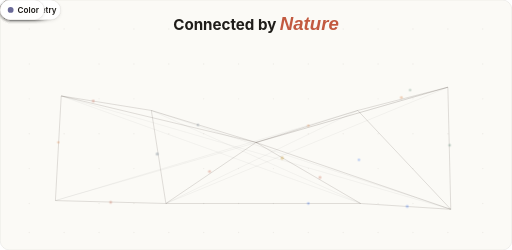
t = 0.00 s
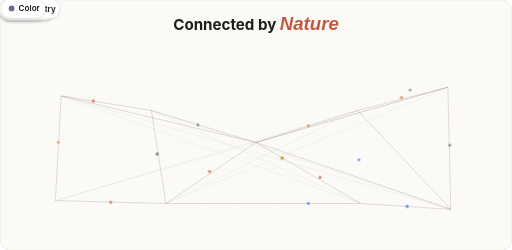
t = 1.03 s
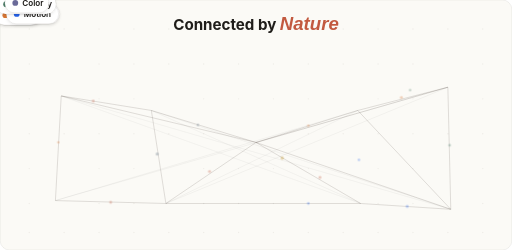
t = 3.08 s
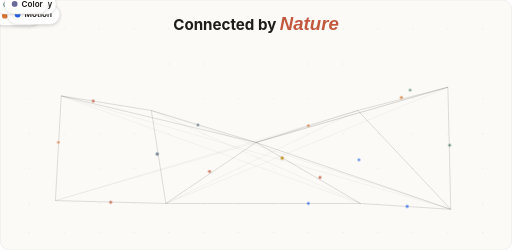
t = 4.10 s
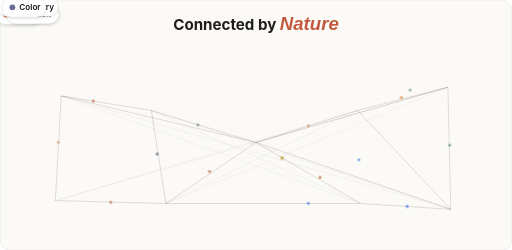
t = 5.13 s
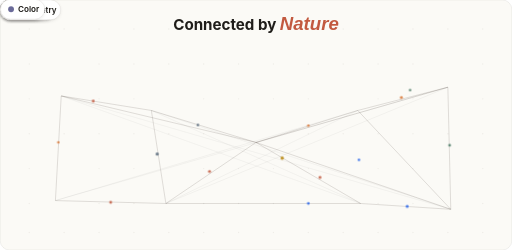
t = 7.18 s

The animated SVG that drew these frames (rendered in a browser with its animation timeline set to each time). Animation: 5 CSS @keyframes rules; one cycle of 8.20 s, repeats indefinitely.

<svg xmlns="http://www.w3.org/2000/svg" viewBox="0 0 880 430" width="100%" height="100%">
  <defs>
    <style>
      .title-text { font-family: -apple-system, BlinkMacSystemFont, 'Segoe UI', Inter, Helvetica, Arial, sans-serif; font-size: 26px; font-weight: 700; }
      .cursive-text { font-family: 'Caveat', 'Brush Script MT', 'Segoe Script', cursive, sans-serif; font-size: 32px; font-weight: 600; font-style: italic; fill: #c2593f; }
      .node-label { font-family: -apple-system, BlinkMacSystemFont, 'Segoe UI', Inter, Helvetica, Arial, sans-serif; font-size: 14px; font-weight: 600; }
      .grid-dot { fill: rgba(150, 150, 150, 0.12); }
      .line-primary { stroke: rgba(160, 160, 160, 0.28); stroke-width: 1.2; }
      .line-secondary { stroke: rgba(160, 160, 160, 0.12); stroke-width: 0.9; }
      
      @media (prefers-color-scheme: dark) {
        .bg-rect { fill: #0d1117; stroke: rgba(255, 255, 255, 0.1); }
        .title-text { fill: #f0f6fc; }
        .node-pill { fill: #161b22; stroke: rgba(255, 255, 255, 0.15); }
        .node-label { fill: #e6edf3; }
        .line-primary { stroke: rgba(200, 200, 200, 0.22); }
        .line-secondary { stroke: rgba(200, 200, 200, 0.08); }
        .grid-dot { fill: rgba(255, 255, 255, 0.07); }
      }
      @media (prefers-color-scheme: light) {
        .bg-rect { fill: #fbfaf6; stroke: rgba(45, 35, 25, 0.1); }
        .title-text { fill: #1f1d1a; }
        .node-pill { fill: #ffffff; stroke: rgba(45, 35, 25, 0.12); }
        .node-label { fill: #1f1d1a; }
        .line-primary { stroke: rgba(45, 35, 25, 0.20); }
        .line-secondary { stroke: rgba(45, 35, 25, 0.08); }
        .grid-dot { fill: rgba(45, 35, 25, 0.06); }
      }

      /* Harmonic Organic Floating Animations */
      @keyframes float1 { 0%, 100% { transform: translate(0px, 0px); } 50% { transform: translate(8px, -12px); } }
      @keyframes float2 { 0%, 100% { transform: translate(0px, 0px); } 50% { transform: translate(-10px, 10px); } }
      @keyframes float3 { 0%, 100% { transform: translate(0px, 0px); } 50% { transform: translate(12px, 8px); } }
      @keyframes float4 { 0%, 100% { transform: translate(0px, 0px); } 50% { transform: translate(-8px, -10px); } }
      @keyframes pulse { 0%, 100% { opacity: 0.3; } 50% { opacity: 0.9; } }

      .node-float-1 { animation: float1 6.5s ease-in-out infinite; }
      .node-float-2 { animation: float2 7.8s ease-in-out infinite; }
      .node-float-3 { animation: float3 8.2s ease-in-out infinite; }
      .node-float-4 { animation: float4 7.0s ease-in-out infinite; }
      .pulse-anim { animation: pulse 3s ease-in-out infinite; }
    </style>
    <filter id="shadow" x="-8%" y="-20%" width="120%" height="150%">
      <feDropShadow dx="0" dy="2" stdDeviation="3" flood-opacity="0.08"/>
    </filter>
  </defs>

  <!-- Background Card -->
  <rect class="bg-rect" width="880" height="430" rx="16" stroke-width="1"/>

  <!-- Dot Grid Pattern -->
  <g>
    <circle cx="50" cy="50" r="1.2" class="grid-dot"/><circle cx="110" cy="50" r="1.2" class="grid-dot"/><circle cx="170" cy="50" r="1.2" class="grid-dot"/><circle cx="230" cy="50" r="1.2" class="grid-dot"/><circle cx="290" cy="50" r="1.2" class="grid-dot"/><circle cx="350" cy="50" r="1.2" class="grid-dot"/><circle cx="410" cy="50" r="1.2" class="grid-dot"/><circle cx="470" cy="50" r="1.2" class="grid-dot"/><circle cx="530" cy="50" r="1.2" class="grid-dot"/><circle cx="590" cy="50" r="1.2" class="grid-dot"/><circle cx="650" cy="50" r="1.2" class="grid-dot"/><circle cx="710" cy="50" r="1.2" class="grid-dot"/><circle cx="770" cy="50" r="1.2" class="grid-dot"/><circle cx="830" cy="50" r="1.2" class="grid-dot"/>
    <circle cx="50" cy="110" r="1.2" class="grid-dot"/><circle cx="170" cy="110" r="1.2" class="grid-dot"/><circle cx="230" cy="110" r="1.2" class="grid-dot"/><circle cx="290" cy="110" r="1.2" class="grid-dot"/><circle cx="350" cy="110" r="1.2" class="grid-dot"/><circle cx="410" cy="110" r="1.2" class="grid-dot"/><circle cx="470" cy="110" r="1.2" class="grid-dot"/><circle cx="530" cy="110" r="1.2" class="grid-dot"/><circle cx="590" cy="110" r="1.2" class="grid-dot"/><circle cx="650" cy="110" r="1.2" class="grid-dot"/><circle cx="710" cy="110" r="1.2" class="grid-dot"/><circle cx="830" cy="110" r="1.2" class="grid-dot"/>
    <circle cx="50" cy="170" r="1.2" class="grid-dot"/><circle cx="170" cy="170" r="1.2" class="grid-dot"/><circle cx="230" cy="170" r="1.2" class="grid-dot"/><circle cx="350" cy="170" r="1.2" class="grid-dot"/><circle cx="410" cy="170" r="1.2" class="grid-dot"/><circle cx="470" cy="170" r="1.2" class="grid-dot"/><circle cx="530" cy="170" r="1.2" class="grid-dot"/><circle cx="650" cy="170" r="1.2" class="grid-dot"/><circle cx="710" cy="170" r="1.2" class="grid-dot"/><circle cx="830" cy="170" r="1.2" class="grid-dot"/>
    <circle cx="50" cy="230" r="1.2" class="grid-dot"/><circle cx="110" cy="230" r="1.2" class="grid-dot"/><circle cx="170" cy="230" r="1.2" class="grid-dot"/><circle cx="230" cy="230" r="1.2" class="grid-dot"/><circle cx="290" cy="230" r="1.2" class="grid-dot"/><circle cx="350" cy="230" r="1.2" class="grid-dot"/><circle cx="530" cy="230" r="1.2" class="grid-dot"/><circle cx="590" cy="230" r="1.2" class="grid-dot"/><circle cx="650" cy="230" r="1.2" class="grid-dot"/><circle cx="710" cy="230" r="1.2" class="grid-dot"/><circle cx="770" cy="230" r="1.2" class="grid-dot"/><circle cx="830" cy="230" r="1.2" class="grid-dot"/>
    <circle cx="50" cy="290" r="1.2" class="grid-dot"/><circle cx="170" cy="290" r="1.2" class="grid-dot"/><circle cx="230" cy="290" r="1.2" class="grid-dot"/><circle cx="350" cy="290" r="1.2" class="grid-dot"/><circle cx="410" cy="290" r="1.2" class="grid-dot"/><circle cx="470" cy="290" r="1.2" class="grid-dot"/><circle cx="530" cy="290" r="1.2" class="grid-dot"/><circle cx="650" cy="290" r="1.2" class="grid-dot"/><circle cx="710" cy="290" r="1.2" class="grid-dot"/><circle cx="830" cy="290" r="1.2" class="grid-dot"/>
    <circle cx="50" cy="350" r="1.2" class="grid-dot"/><circle cx="170" cy="350" r="1.2" class="grid-dot"/><circle cx="230" cy="350" r="1.2" class="grid-dot"/><circle cx="350" cy="350" r="1.2" class="grid-dot"/><circle cx="410" cy="350" r="1.2" class="grid-dot"/><circle cx="470" cy="350" r="1.2" class="grid-dot"/><circle cx="530" cy="350" r="1.2" class="grid-dot"/><circle cx="650" cy="350" r="1.2" class="grid-dot"/><circle cx="710" cy="350" r="1.2" class="grid-dot"/><circle cx="830" cy="350" r="1.2" class="grid-dot"/>
    <circle cx="50" cy="400" r="1.2" class="grid-dot"/><circle cx="110" cy="400" r="1.2" class="grid-dot"/><circle cx="170" cy="400" r="1.2" class="grid-dot"/><circle cx="230" cy="400" r="1.2" class="grid-dot"/><circle cx="290" cy="400" r="1.2" class="grid-dot"/><circle cx="350" cy="400" r="1.2" class="grid-dot"/><circle cx="410" cy="400" r="1.2" class="grid-dot"/><circle cx="470" cy="400" r="1.2" class="grid-dot"/><circle cx="530" cy="400" r="1.2" class="grid-dot"/><circle cx="590" cy="400" r="1.2" class="grid-dot"/><circle cx="650" cy="400" r="1.2" class="grid-dot"/><circle cx="710" cy="400" r="1.2" class="grid-dot"/><circle cx="770" cy="400" r="1.2" class="grid-dot"/><circle cx="830" cy="400" r="1.2" class="grid-dot"/>
  </g>

  <!-- Header Title -->
  <text x="440" y="52" text-anchor="middle">
    <tspan class="title-text">Connected by </tspan>
    <tspan class="cursive-text">Nature</tspan>
  </text>

  <!-- Connecting Mesh Lines -->
  <g>
    <line x1="105" y1="165" x2="620" y2="350" class="line-secondary"/>
    <line x1="105" y1="165" x2="775" y2="360" class="line-secondary"/>
    <line x1="95" y1="345" x2="615" y2="190" class="line-secondary"/>
    <line x1="95" y1="345" x2="770" y2="150" class="line-secondary"/>
    <line x1="260" y1="190" x2="775" y2="360" class="line-secondary"/>
    <line x1="285" y1="350" x2="770" y2="150" class="line-secondary"/>
    <line x1="260" y1="190" x2="620" y2="350" class="line-secondary"/>
    <line x1="285" y1="350" x2="615" y2="190" class="line-secondary"/>

    <line x1="105" y1="165" x2="95" y2="345" class="line-primary"/>
    <line x1="105" y1="165" x2="260" y2="190" class="line-primary"/>
    <line x1="105" y1="165" x2="440" y2="245" class="line-primary"/>
    <line x1="95" y1="345" x2="285" y2="350" class="line-primary"/>
    <line x1="260" y1="190" x2="285" y2="350" class="line-primary"/>
    <line x1="260" y1="190" x2="440" y2="245" class="line-primary"/>
    <line x1="285" y1="350" x2="440" y2="245" class="line-primary"/>
    <line x1="285" y1="350" x2="620" y2="350" class="line-primary"/>
    <line x1="440" y1="245" x2="615" y2="190" class="line-primary"/>
    <line x1="440" y1="245" x2="620" y2="350" class="line-primary"/>
    <line x1="440" y1="245" x2="770" y2="150" class="line-primary"/>
    <line x1="440" y1="245" x2="775" y2="360" class="line-primary"/>
    <line x1="615" y1="190" x2="770" y2="150" class="line-primary"/>
    <line x1="615" y1="190" x2="775" y2="360" class="line-primary"/>
    <line x1="620" y1="350" x2="775" y2="360" class="line-primary"/>
    <line x1="770" y1="150" x2="775" y2="360" class="line-primary"/>
  </g>

  <!-- Constellation Pulses & Small Particles -->
  <g class="pulse-anim">
    <circle cx="160" cy="174" r="2.5" fill="#c2593f"/>
    <circle cx="100" cy="245" r="2.2" fill="#d97736"/>
    <circle cx="190" cy="348" r="2.5" fill="#c2593f"/>
    <circle cx="270" cy="265" r="2.8" fill="#5a6b7c"/>
    <circle cx="340" cy="215" r="2.2" fill="#5a6b7c"/>
    <circle cx="360" cy="295" r="2.5" fill="#c2593f"/>
    <circle cx="485" cy="272" r="3.0" fill="#b8860b"/>
    <circle cx="530" cy="216" r="2.2" fill="#d97736"/>
    <circle cx="550" cy="305" r="2.6" fill="#c2593f"/>
    <circle cx="530" cy="350" r="2.4" fill="#2563eb"/>
    <circle cx="690" cy="168" r="2.5" fill="#d97736"/>
    <circle cx="705" cy="155" r="2.2" fill="#4d7c67"/>
    <circle cx="700" cy="355" r="2.6" fill="#2563eb"/>
    <circle cx="773" cy="250" r="2.4" fill="#4d7c67"/>
    <circle cx="617" cy="275" r="2.2" fill="#2563eb"/>
  </g>

  <!-- Animated Floating Node Badges -->
  
  <!-- 1. Sound -->
  <g class="node-float-1" transform="translate(62, 148)" filter="url(#shadow)">
    <rect class="node-pill" width="86" height="34" rx="17" stroke-width="1"/>
    <circle cx="18" cy="17" r="5" fill="#c2593f"/>
    <text class="node-label" x="30" y="22">Sound</text>
  </g>

  <!-- 2. Music -->
  <g class="node-float-2" transform="translate(54, 328)" filter="url(#shadow)">
    <rect class="node-pill" width="82" height="34" rx="17" stroke-width="1"/>
    <circle cx="18" cy="17" r="5" fill="#d97736"/>
    <text class="node-label" x="30" y="22">Music</text>
  </g>

  <!-- 3. Physics -->
  <g class="node-float-3" transform="translate(214, 173)" filter="url(#shadow)">
    <rect class="node-pill" width="92" height="34" rx="17" stroke-width="1"/>
    <circle cx="18" cy="17" r="5" fill="#5a6b7c"/>
    <text class="node-label" x="30" y="22">Physics</text>
  </g>

  <!-- 4. Math -->
  <g class="node-float-4" transform="translate(247, 333)" filter="url(#shadow)">
    <rect class="node-pill" width="76" height="34" rx="17" stroke-width="1"/>
    <circle cx="18" cy="17" r="5" fill="#c2593f"/>
    <text class="node-label" x="30" y="22">Math</text>
  </g>

  <!-- 5. Art (Center) -->
  <g class="node-float-1" transform="translate(407, 228)" filter="url(#shadow)">
    <rect class="node-pill" width="66" height="34" rx="17" stroke-width="1"/>
    <circle cx="18" cy="17" r="5" fill="#b8860b"/>
    <text class="node-label" x="30" y="22">Art</text>
  </g>

  <!-- 6. Light -->
  <g class="node-float-2" transform="translate(576, 173)" filter="url(#shadow)">
    <rect class="node-pill" width="78" height="34" rx="17" stroke-width="1"/>
    <circle cx="18" cy="17" r="5" fill="#d97736"/>
    <text class="node-label" x="30" y="22">Light</text>
  </g>

  <!-- 7. Motion -->
  <g class="node-float-3" transform="translate(575, 333)" filter="url(#shadow)">
    <rect class="node-pill" width="90" height="34" rx="17" stroke-width="1"/>
    <circle cx="18" cy="17" r="5" fill="#2563eb"/>
    <text class="node-label" x="30" y="22">Motion</text>
  </g>

  <!-- 8. Geometry -->
  <g class="node-float-4" transform="translate(718, 133)" filter="url(#shadow)">
    <rect class="node-pill" width="104" height="34" rx="17" stroke-width="1"/>
    <circle cx="18" cy="17" r="5" fill="#4d7c67"/>
    <text class="node-label" x="30" y="22">Geometry</text>
  </g>

  <!-- 9. Color -->
  <g class="node-float-1" transform="translate(737, 343)" filter="url(#shadow)">
    <rect class="node-pill" width="76" height="34" rx="17" stroke-width="1"/>
    <circle cx="18" cy="17" r="5" fill="#6b6b99"/>
    <text class="node-label" x="30" y="22">Color</text>
  </g>
</svg>
